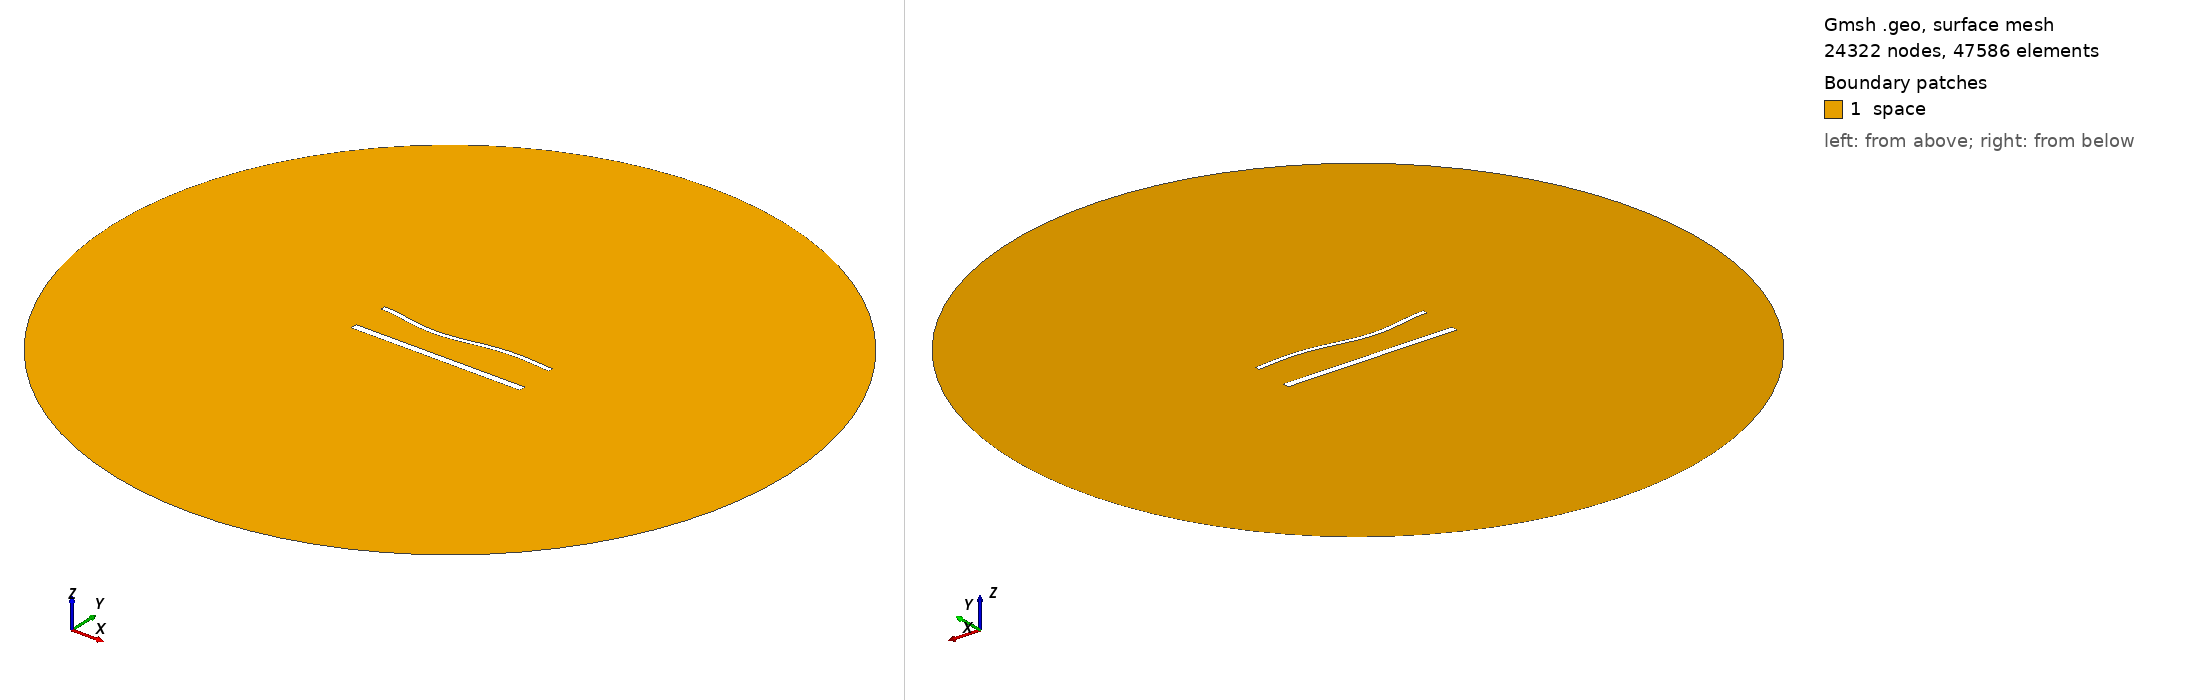

Gmsh geometry script, surface-meshed: 24322 nodes, 47586 surface elements. Boundary patches (legend numbers): 1 space. Left view from above one corner, right view from below the opposite corner. Legend entries are the model's physical surfaces. The drawing asked Gmsh for element sizes between 1% and 20% of the model's largest extent; the script's own settings can give other sizes.

=== 1730.geo (drawn) ===
//---------------------------------------
// Geometry kernel
//---------------------------------------

SetFactory("OpenCASCADE");



//---------------------------------------
// Parameters of the geometry
//---------------------------------------

// Overetch of the upper plate
overetch = 0.5;

// Distance between the plates
distance = 22.5;

// Discretization over the x axis (for the deformation)
nx = 50; 

// Length of the plate
L = 100 - overetch; 

// Number of modes
n = 4; 

// 1st mode coefficient
coeff(1) = 0.0;
beta(1) = 0.596864 * 3.1415926535 / L;

// 2nd mode coefficient
coeff(2) = -1.5;
beta(2) = 1.49418 * 3.1415926535 / L;

// 3rd mode coefficient
coeff(3) = -1.5;
beta(3) = 2.50025 * 3.1415926535 / L;

// 4th mode coefficient
coeff(4) = 0.0;
beta(4) = 3.49999 * 3.1415926535 / L;



//---------------------------------------
// Upper plate (deformed rectangle)
//---------------------------------------

// Coordiantes of the upper plate
xmin = -50;
xmax = 50 - overetch;

// Height of the upper plate
yheight = 4 - 2 * overetch;

// Indexes of the points
UpperID[] = {};
LowerID[] = {};
LeftID[] = {};
RightID[] = {};

// Point index
p = 1;

// Horizontal edges
For i In {1:nx}
    x = xmin + (i-1)*(xmax - xmin)/(nx-1);

    y_bottom = distance / 2 + overetch;
    For j In {1:n}
        C = (Cosh(beta(j)*L) + Cos(beta(j)*L)) / (Sinh(beta(j)*L) + Sin(beta(j)*L));
        y_bottom  = y_bottom + coeff(j) * (Cosh(beta(j)*(x+50)) - Cos(beta(j)*(x+50)) - C * (Sinh(beta(j)*(x+50)) - Sin(beta(j)*(x+50))));
    EndFor

    y_top = y_bottom + yheight;

    Point(p) = {x, y_top, 0, 1.0};
    UpperID[i] = p;
    p = p + 1;

    Point(p) = {x, y_bottom, 0, 1.0};
    LowerID[i] = p;
    p = p + 1;
EndFor

// Create point lists
UpperPts[] = {}; LowerPts[] = {};
For i In {1:nx}
  UpperPts[] += {UpperID[i]};
  LowerPts[] += {LowerID[i]};
EndFor

// Build splines
Spline(1) = {UpperPts[]};
Spline(2) = {LowerPts[]};
Line(3) = {LowerPts[nx-1], UpperPts[nx-1]};
Line(4) = {LowerPts[0], UpperPts[0]};

// Build the plane surface
Curve Loop(1) = {2, 3, -1, -4};
Plane Surface(1) = {1};



//---------------------------------------
// Lower plate (rectangle)
//---------------------------------------

// Vertices
Point(1001) = {-50, -distance/2, 0, 1.0};
Point(1002) = { 50, -distance/2, 0, 1.0};
Point(1003) = { 50,  -distance/2 + 4, 0, 1.0};
Point(1004) = {-50,  -distance/2 + 4, 0, 1.0};

// Edges
Line(5) = {1001, 1002};
Line(6) = {1002, 1003};
Line(7) = {1003, 1004};
Line(8) = {1004, 1001};

// Plane surface
Line Loop(2) = {5, 6, 7, 8};
Plane Surface(2) = {2}; 



//---------------------------------------
// Outer (fictious) boundary
//---------------------------------------

// Points
Point(1005) = {0, 0, 0};       // Center
Point(1006) = {200, 0, 0};     // Start point
Point(1007) = {0, 200, 0};     // 90 degrees
Point(1008) = {-200, 0, 0};    // 180 degrees
Point(1009) = {0, -200, 0};    // 270 degrees

// Circle arcs (each needs start, center, end)
Circle(9) = {1006, 1005, 1007};
Circle(10) = {1007, 1005, 1008};
Circle(11) = {1008, 1005, 1009};
Circle(12) = {1009, 1005, 1006};

// Plane surface for the entire domain
Curve Loop(3) = {9, 10, 11, 12};
Surface(3) = {3};

// Subtract the plates from the whole domain to obtain the actual domain where we want to solve the equations
BooleanDifference{ Surface{3}; Delete; }{ Surface{1}; Surface{2}; Delete; }




//---------------------------------------
// Transfinite Lines/Curves
//---------------------------------------

// Set the number of points on the boundaries
r = 6;
d = 0.15;

// Plates
Transfinite Curve {1} = 50*r/4 Using Progression 1;
Transfinite Line {2} = 50*r Using Progression 1;
Transfinite Curve {3, 4} = 2*r Using Progression 1+d;
Transfinite Line {5} = 50*r/4 Using Progression 1;
Transfinite Line {7} = 50*r Using Progression 1;
Transfinite Line {6} = 2*r Using Progression 1-d;
Transfinite Line {8} = 2*r Using Progression 1+d;

// Outer boundary
Transfinite Line {9, 10, 11, 12} = 20 Using Progression 1;



//---------------------------------------
// Physical groups
//---------------------------------------                

// Physical curves (boundaries)
Physical Line("force_segment", 10) = {2};
Physical Line("upper_plate", 11) = {1, 3, 4};
Physical Line("lower_plate", 12) = {5, 6, 7, 8};
Physical Line("boundary", 20) = {9, 10, 11, 12};

// Physical Surfaces
Physical Surface("space", 30) = {3};



//---------------------------------------
// 6. Generate the Mesh
//---------------------------------------

// 2D mesh generation
Mesh 2;
